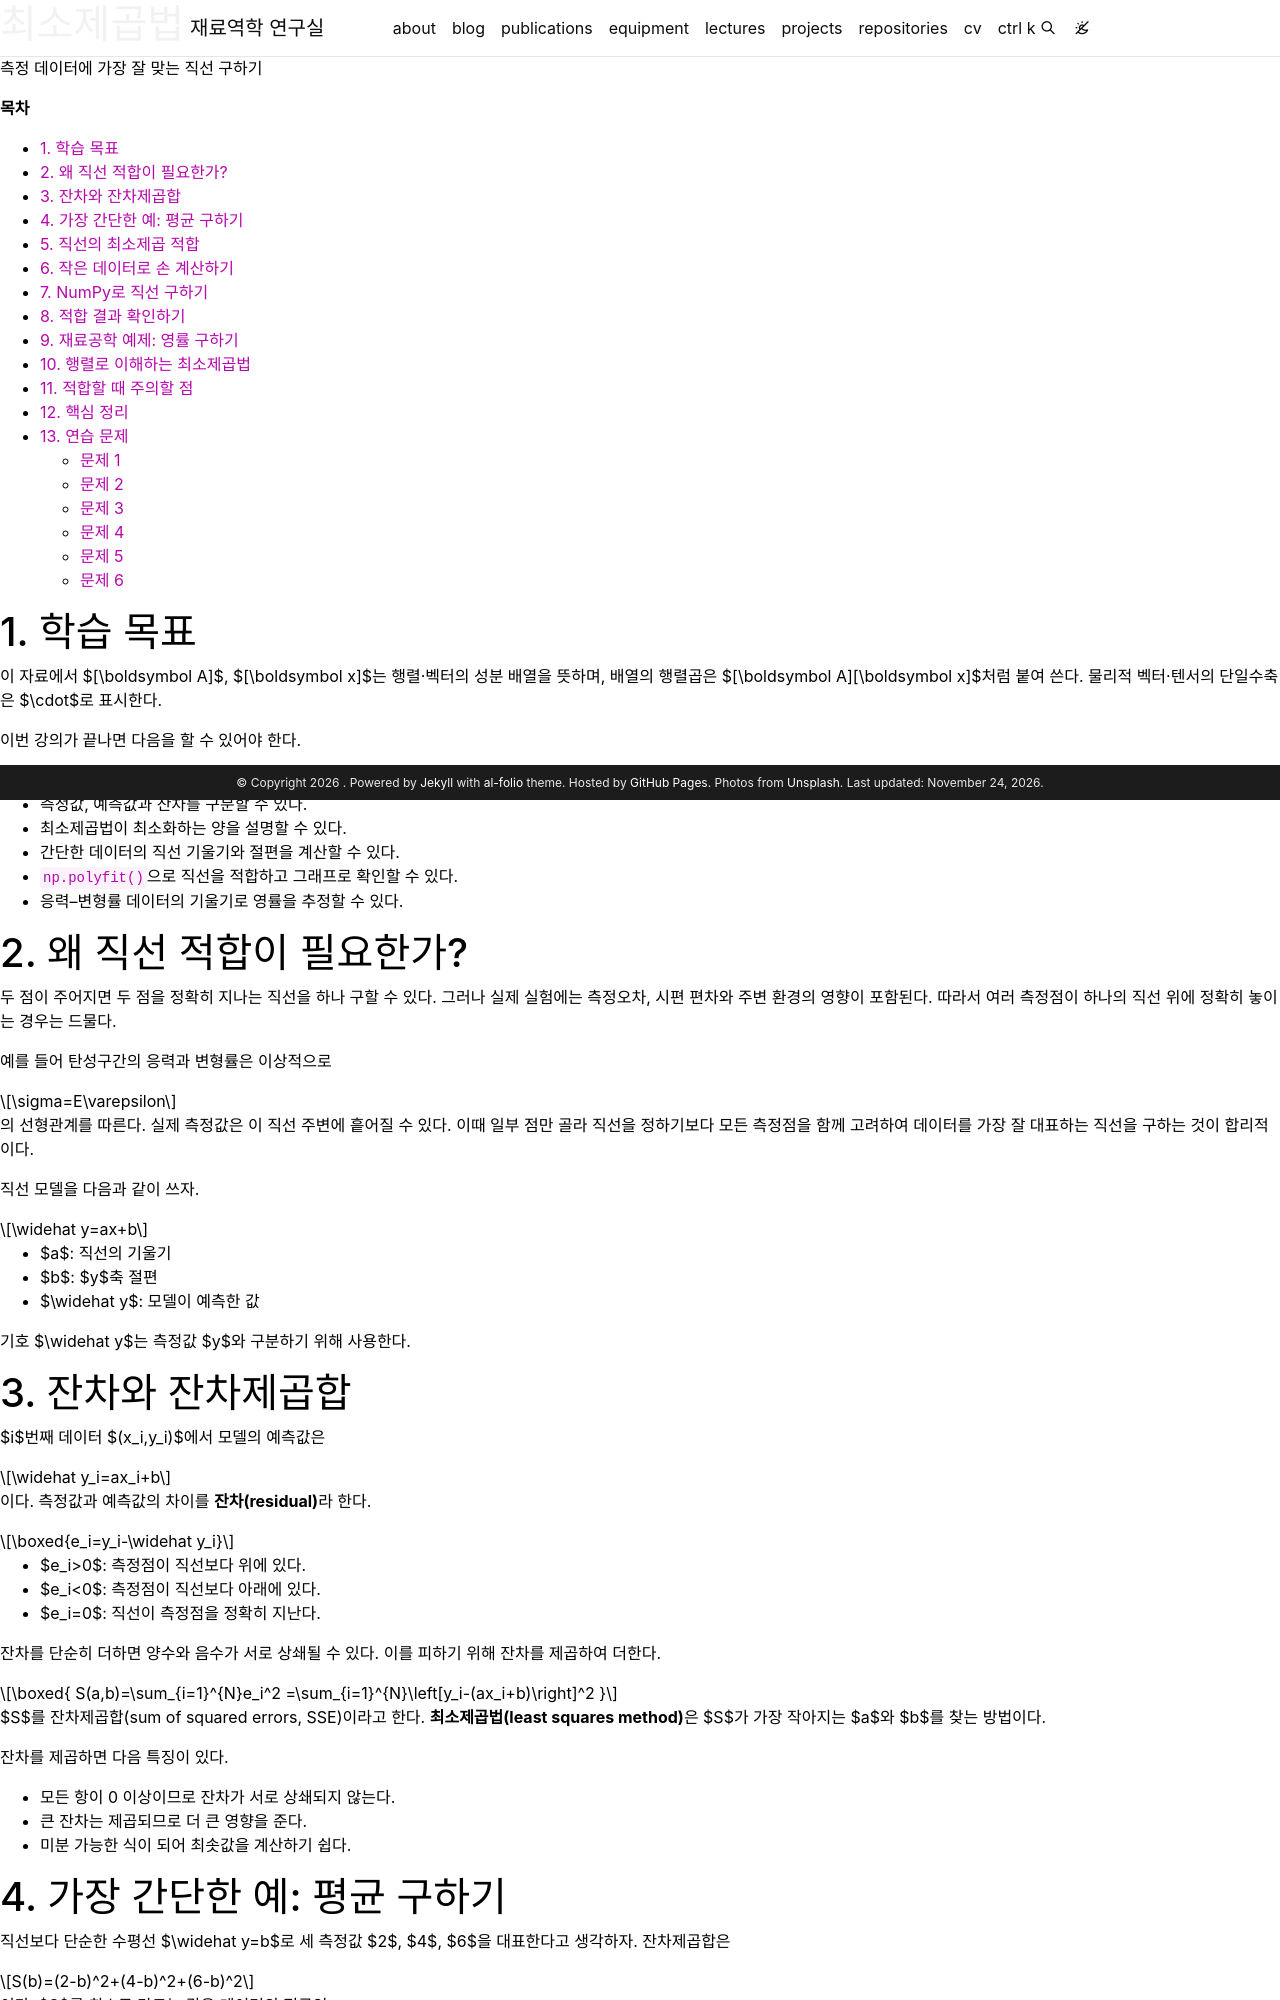

repository: youngung/youngung.github.io · page: assets/lecture_notes/1_2_data_mse/data_mse_16_최소자승법/index.html · generator: jekyll

---
layout: distill
title: 최소제곱법
description: 측정 데이터에 가장 잘 맞는 직선 구하기
target: 1학년 2학기
permalink:
featured: true
prerequisite: NumPy 배열, 행렬 연산 기초, Matplotlib 기초
toc: false
hidden: true
tabs: true
tikzjax: true
authors:
  - name: Youngung Jeong
    url: "https://youngung.github.io/"
    affiliations:
      name: Changwon National University
---

**목차**

* TOC
{:toc}

# 1. 학습 목표

이 자료에서 $[\boldsymbol A]$, $[\boldsymbol x]$는 행렬·벡터의 성분 배열을 뜻하며, 배열의 행렬곱은 $[\boldsymbol A][\boldsymbol x]$처럼 붙여 쓴다. 물리적 벡터·텐서의 단일수축은 $\cdot$로 표시한다.


이번 강의가 끝나면 다음을 할 수 있어야 한다.

- 측정 데이터에 정확히 하나의 직선이 지나지 않는 이유를 설명할 수 있다.
- 측정값, 예측값과 잔차를 구분할 수 있다.
- 최소제곱법이 최소화하는 양을 설명할 수 있다.
- 간단한 데이터의 직선 기울기와 절편을 계산할 수 있다.
- <code>np.polyfit()</code>으로 직선을 적합하고 그래프로 확인할 수 있다.
- 응력–변형률 데이터의 기울기로 영률을 추정할 수 있다.

# 2. 왜 직선 적합이 필요한가?

두 점이 주어지면 두 점을 정확히 지나는 직선을 하나 구할 수 있다. 그러나 실제 실험에는
측정오차, 시편 편차와 주변 환경의 영향이 포함된다. 따라서 여러 측정점이 하나의 직선 위에
정확히 놓이는 경우는 드물다.

예를 들어 탄성구간의 응력과 변형률은 이상적으로

$$
\sigma=E\varepsilon
$$

의 선형관계를 따른다. 실제 측정값은 이 직선 주변에 흩어질 수 있다. 이때 일부 점만
골라 직선을 정하기보다 모든 측정점을 함께 고려하여 데이터를 가장 잘 대표하는 직선을
구하는 것이 합리적이다.

직선 모델을 다음과 같이 쓰자.

$$
\widehat y=ax+b
$$

- $a$: 직선의 기울기
- $b$: $y$축 절편
- $\widehat y$: 모델이 예측한 값

기호 $\widehat y$는 측정값 $y$와 구분하기 위해 사용한다.

# 3. 잔차와 잔차제곱합

$i$번째 데이터 $(x_i,y_i)$에서 모델의 예측값은

$$
\widehat y_i=ax_i+b
$$

이다. 측정값과 예측값의 차이를 **잔차(residual)**라 한다.

$$
\boxed{e_i=y_i-\widehat y_i}
$$

- $e_i>0$: 측정점이 직선보다 위에 있다.
- $e_i<0$: 측정점이 직선보다 아래에 있다.
- $e_i=0$: 직선이 측정점을 정확히 지난다.

잔차를 단순히 더하면 양수와 음수가 서로 상쇄될 수 있다. 이를 피하기 위해 잔차를
제곱하여 더한다.

$$
\boxed{
S(a,b)=\sum_{i=1}^{N}e_i^2
=\sum_{i=1}^{N}\left[y_i-(ax_i+b)\right]^2
}
$$

$S$를 잔차제곱합(sum of squared errors, SSE)이라고 한다. **최소제곱법(least
squares method)**은 $S$가 가장 작아지는 $a$와 $b$를 찾는 방법이다.

잔차를 제곱하면 다음 특징이 있다.

- 모든 항이 0 이상이므로 잔차가 서로 상쇄되지 않는다.
- 큰 잔차는 제곱되므로 더 큰 영향을 준다.
- 미분 가능한 식이 되어 최솟값을 계산하기 쉽다.

# 4. 가장 간단한 예: 평균 구하기

직선보다 단순한 수평선 $\widehat y=b$로 세 측정값 $2$, $4$, $6$을 대표한다고 생각하자.
잔차제곱합은

$$
S(b)=(2-b)^2+(4-b)^2+(6-b)^2
$$

이다. $S$를 최소로 만드는 값은 데이터의 평균인

$$
b=\frac{2+4+6}{3}=4
$$

이다. 즉, 평균도 모든 값과의 차이 제곱합을 가장 작게 만드는 최소제곱 결과로 이해할 수
있다.

~~~python
import numpy as np

measurements = np.array([2.0, 4.0, 6.0])
best_constant = measurements.mean()
residuals = measurements - best_constant
sse = np.sum(residuals**2)

print(f"Best constant: {best_constant:.1f}")
print(f"Residuals: {residuals}")
print(f"SSE: {sse:.1f}")
~~~
